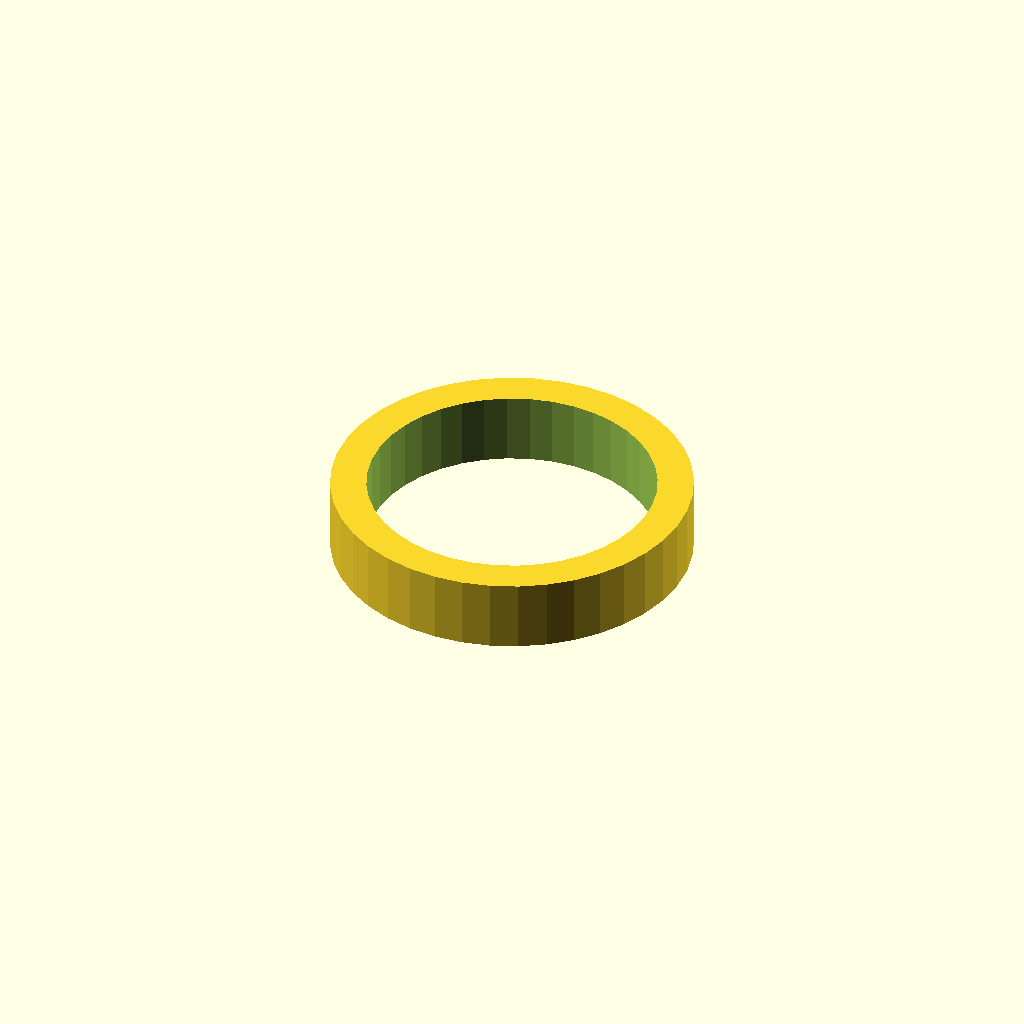
Cell 1: rendered with the file's own defaults.
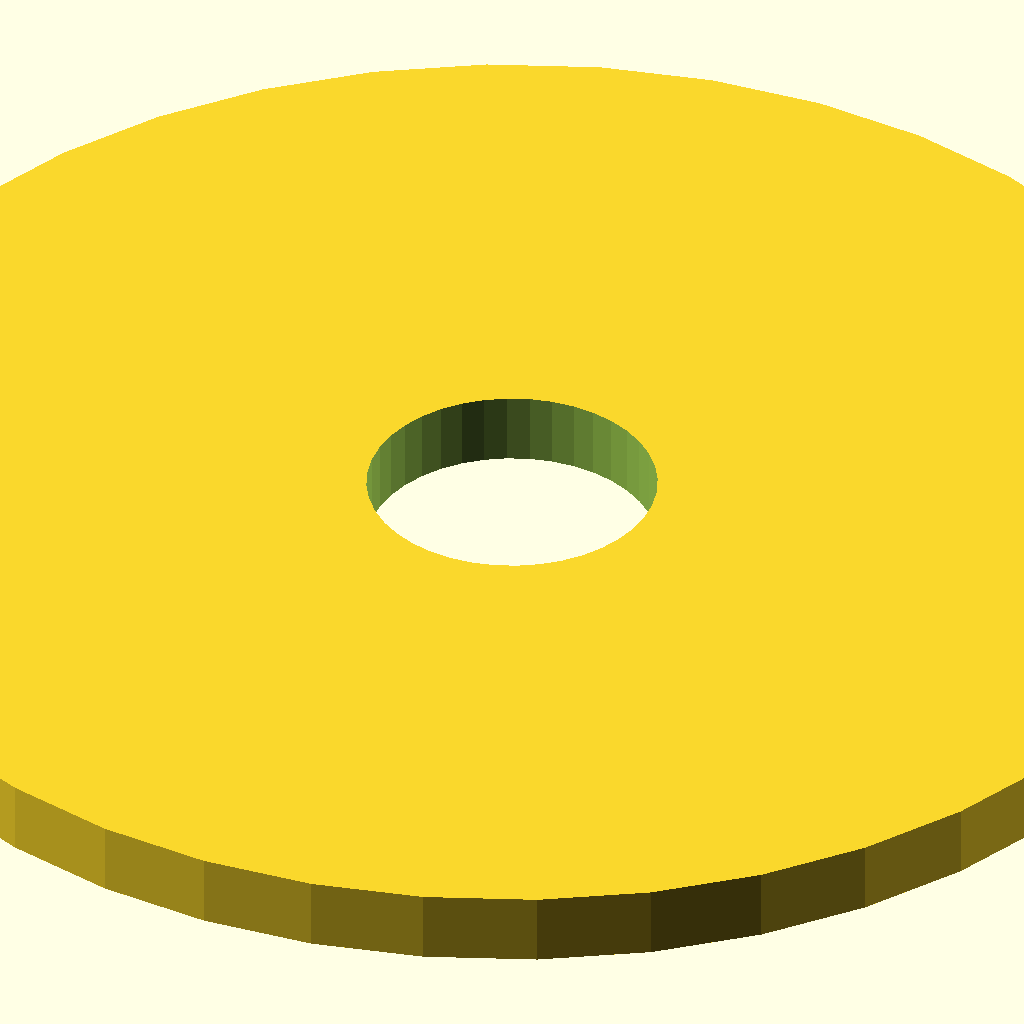
Cell 2: washer_outer_diameter = 20 (everything else at default).
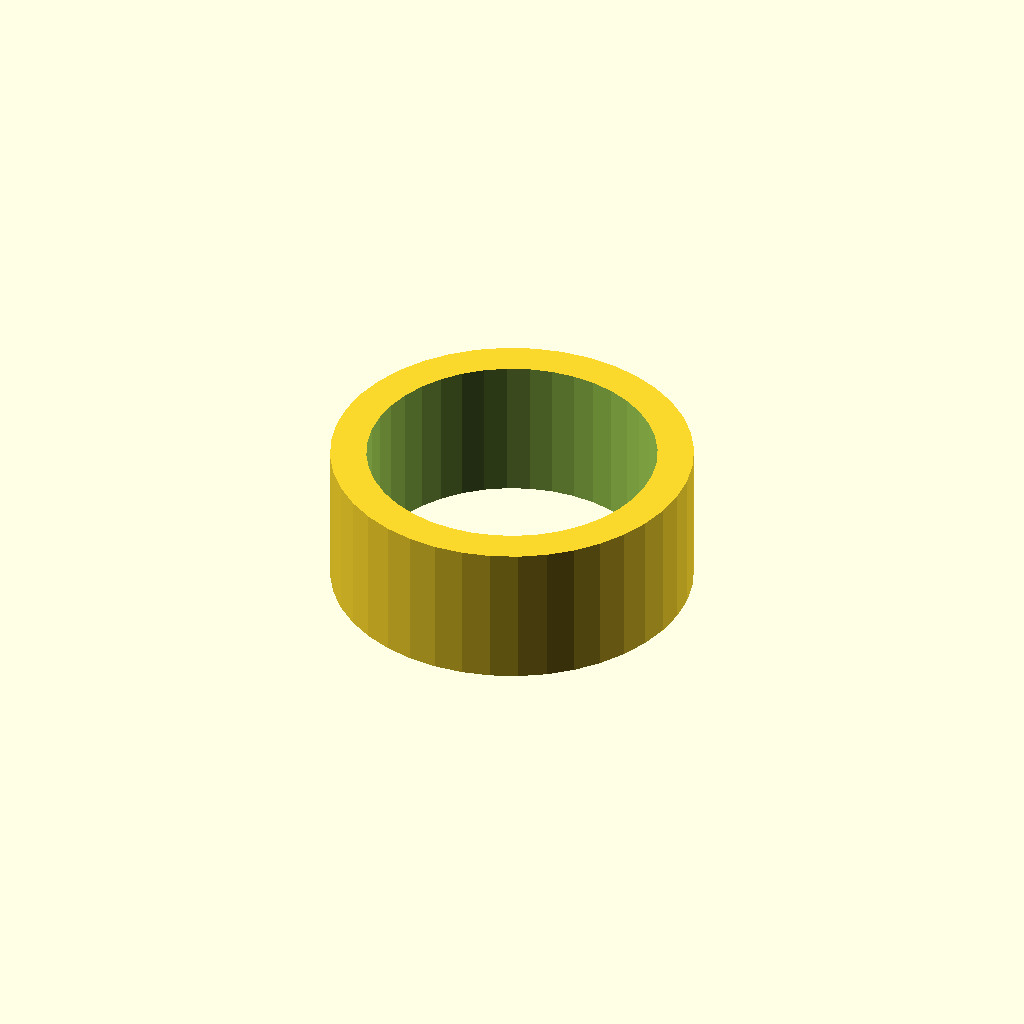
Cell 3: washer_thickness = 4 (everything else at default).
All cells are drawn from one camera (rotation 55°, 0°, 25°, orthographic, colour scheme Cornfield), so only the parameter changes between them.
OpenSCAD source file inputs/thingiverse/files/thing-344770/Teaching-example---simple-washer/Washer-example.scad:

bolt_hole=4; //[1:10]

washer_outer_diameter=5; //[1:20]

washer_thickness=2;


difference(){
	cylinder(r= washer_outer_diameter ,h= washer_thickness ,center=true,$fn=40);

	cylinder(r= bolt_hole ,h= washer_thickness + 2 ,center=true,$fn=40);
}
Customizer parameters (derived from the source; name, type, default, range or options):
bolt_hole: number, default 4, range 1 to 10
washer_outer_diameter: number, default 5, range 1 to 20
washer_thickness: number, default 2
